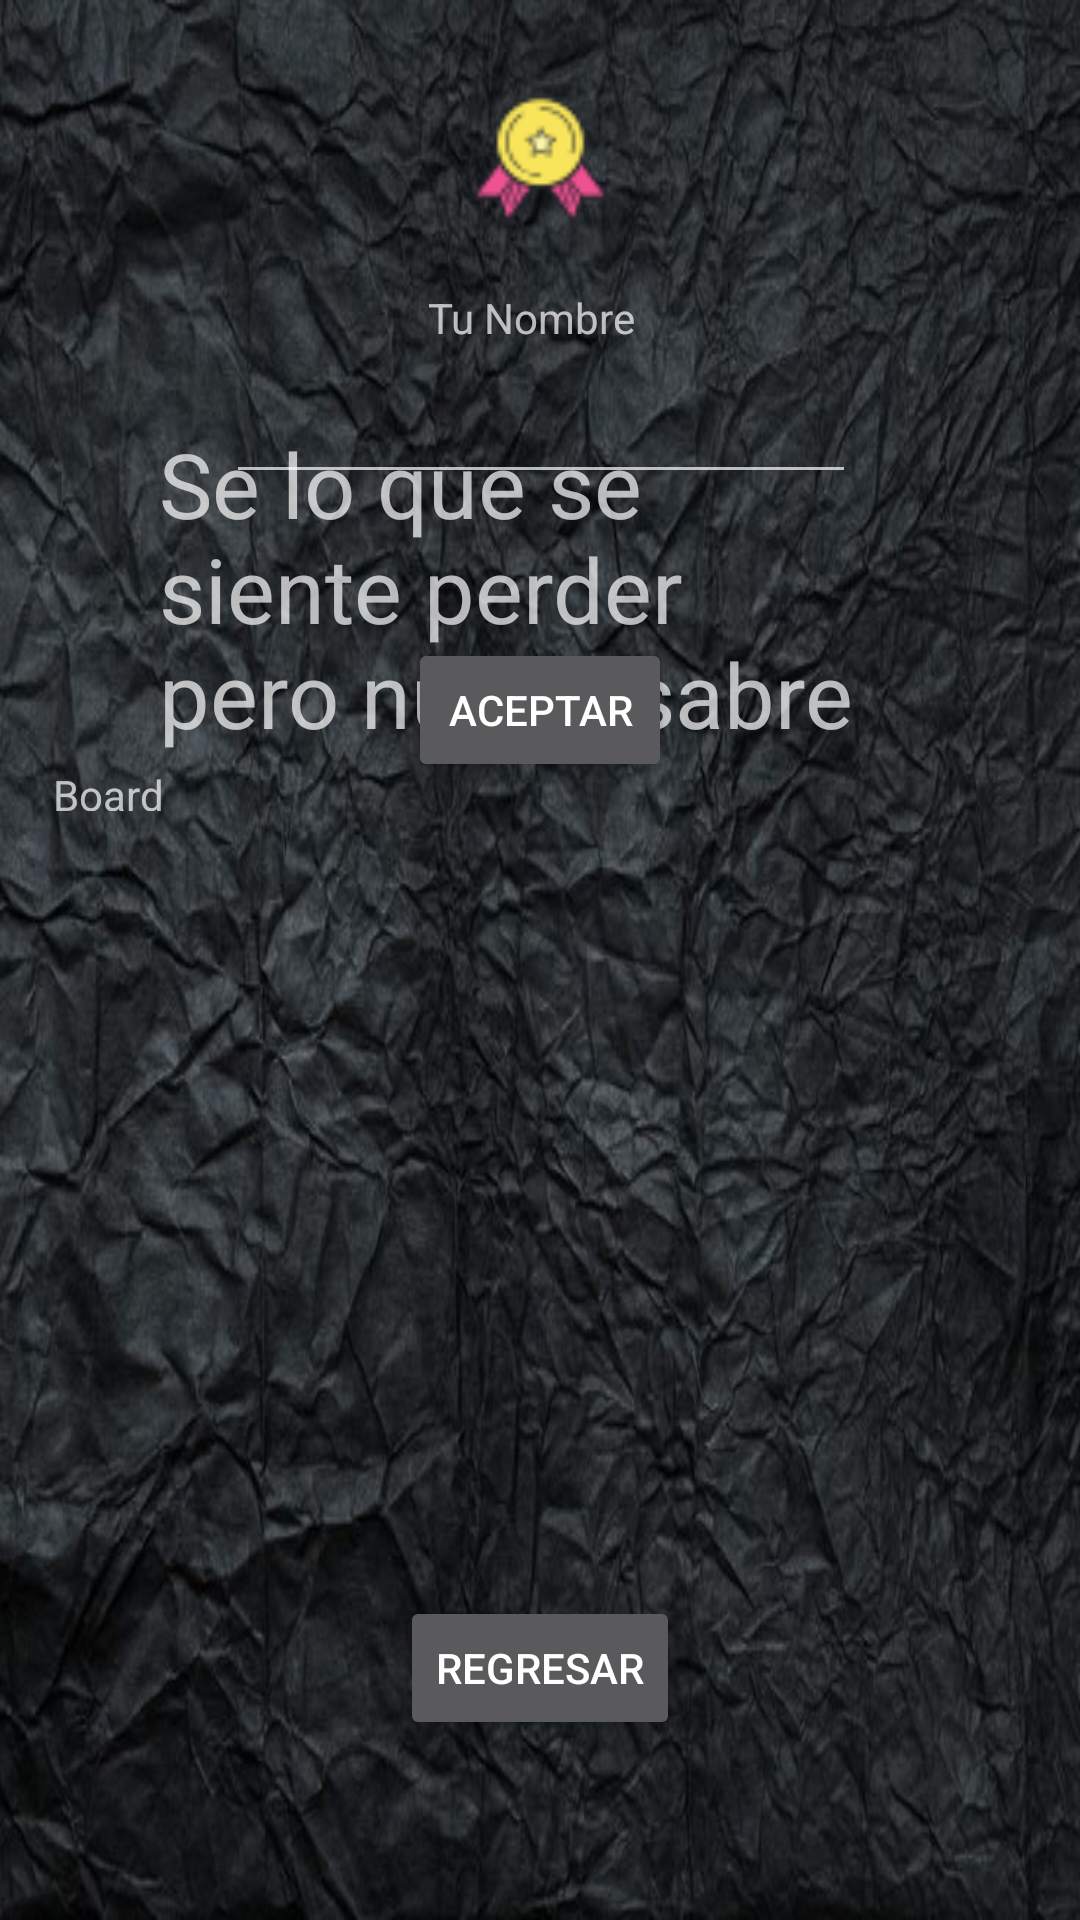

This screen was rendered from an Android layout file. Write that file and the resources it references.
<!-- AndroidManifest.xml: application theme AppTheme -->
<!-- res/layout/activity_bad.xml -->
<?xml version="1.0" encoding="utf-8"?>
<android.support.constraint.ConstraintLayout xmlns:android="http://schemas.android.com/apk/res/android"
    xmlns:app="http://schemas.android.com/apk/res-auto"
    xmlns:tools="http://schemas.android.com/tools"
    android:id="@+id/linea1"
    android:layout_width="match_parent"
    android:layout_height="match_parent"
    android:background="@drawable/balckpapelr"
    tools:context="com.example.yonathan.proyecto.Blitz.Board.BadActivity">

    <TextView
        android:id="@+id/txtbad"
        android:layout_width="233dp"
        android:layout_height="109dp"
        android:layout_marginStart="8dp"
        android:layout_marginLeft="8dp"
        android:layout_marginTop="39dp"
        android:layout_marginEnd="72dp"
        android:layout_marginRight="72dp"
        android:layout_marginBottom="55dp"
        android:text="@string/bad"
        android:textSize="30sp"
        app:layout_constraintBottom_toTopOf="@+id/board"
        app:layout_constraintEnd_toEndOf="parent"
        app:layout_constraintHorizontal_bias="0.957"
        app:layout_constraintStart_toStartOf="parent"
        app:layout_constraintTop_toBottomOf="@+id/imageView" />

    <Button
        android:id="@+id/btnconti"
        android:layout_width="wrap_content"
        android:layout_height="wrap_content"
        android:layout_marginStart="8dp"
        android:layout_marginLeft="8dp"
        android:layout_marginEnd="8dp"
        android:layout_marginRight="8dp"
        android:layout_marginBottom="60dp"
        android:text="Regresar"
        app:layout_constraintBottom_toBottomOf="parent"
        app:layout_constraintEnd_toEndOf="parent"
        app:layout_constraintStart_toStartOf="parent" />

    <ImageView
        android:id="@+id/imageView"
        android:layout_width="65dp"
        android:layout_height="71dp"
        android:layout_marginStart="8dp"
        android:layout_marginLeft="8dp"
        android:layout_marginTop="8dp"
        android:layout_marginEnd="8dp"
        android:layout_marginRight="8dp"
        android:layout_marginBottom="8dp"
        app:layout_constraintBottom_toTopOf="@+id/txtbad"
        app:layout_constraintEnd_toEndOf="parent"
        app:layout_constraintHorizontal_bias="0.501"
        app:layout_constraintStart_toStartOf="parent"
        app:layout_constraintTop_toTopOf="parent"
        app:layout_constraintVertical_bias="0.597"
        app:srcCompat="@drawable/shit" />

    <android.support.constraint.ConstraintLayout
        android:id="@+id/board"
        android:layout_width="356dp"
        android:layout_height="196dp"
        android:layout_marginStart="8dp"
        android:layout_marginLeft="8dp"
        android:layout_marginTop="8dp"
        android:layout_marginEnd="8dp"
        android:layout_marginRight="8dp"
        android:layout_marginBottom="8dp"
        app:layout_constraintBottom_toTopOf="@+id/btnconti"
        app:layout_constraintEnd_toEndOf="parent"
        app:layout_constraintStart_toStartOf="parent"
        app:layout_constraintTop_toBottomOf="@+id/txtbad">

        <ListView
            android:id="@+id/scoreboard"
            android:layout_width="340dp"
            android:layout_height="180dp"
            android:layout_marginStart="8dp"
            android:layout_marginLeft="8dp"
            android:layout_marginTop="8dp"
            android:layout_marginEnd="8dp"
            android:layout_marginRight="8dp"
            android:layout_marginBottom="8dp"

            android:scrollbars="none|horizontal"
            android:textColor="@color/black"
            app:layout_constraintBottom_toBottomOf="parent"
            app:layout_constraintEnd_toEndOf="parent"
            app:layout_constraintStart_toStartOf="parent"
            app:layout_constraintTop_toTopOf="parent" />
    </android.support.constraint.ConstraintLayout>

    <TextView
        android:id="@+id/Board"
        android:layout_width="wrap_content"
        android:layout_height="15dp"
        android:layout_marginStart="8dp"
        android:layout_marginLeft="8dp"
        android:layout_marginTop="8dp"
        android:layout_marginEnd="8dp"
        android:layout_marginRight="8dp"
        android:layout_marginBottom="8dp"
        android:text="Board"
        app:layout_constraintBottom_toBottomOf="parent"
        app:layout_constraintEnd_toEndOf="parent"
        app:layout_constraintHorizontal_bias="0.032"
        app:layout_constraintStart_toStartOf="parent"
        app:layout_constraintTop_toTopOf="parent"
        app:layout_constraintVertical_bias="0.406" />

    <EditText
        android:id="@+id/nametxt"
        android:layout_width="wrap_content"
        android:layout_height="wrap_content"
        android:layout_marginStart="8dp"
        android:layout_marginLeft="8dp"
        android:layout_marginTop="8dp"
        android:layout_marginEnd="8dp"
        android:layout_marginRight="8dp"
        android:layout_marginBottom="8dp"
        android:ems="10"
        android:inputType="textPersonName"
        android:text=""
        android:windowSoftInputMode="stateVisible"
        app:layout_constraintBottom_toBottomOf="parent"
        app:layout_constraintEnd_toEndOf="parent"
        app:layout_constraintHorizontal_bias="0.503"
        app:layout_constraintStart_toStartOf="parent"
        app:layout_constraintTop_toTopOf="parent"
        app:layout_constraintVertical_bias="0.198" />

    <TextView
        android:id="@+id/totalscore"
        android:layout_width="wrap_content"
        android:layout_height="wrap_content"
        android:layout_marginStart="8dp"
        android:layout_marginLeft="8dp"
        android:layout_marginTop="8dp"
        android:layout_marginEnd="8dp"
        android:layout_marginRight="8dp"
        android:layout_marginBottom="8dp"
        android:text=""
        app:layout_constraintBottom_toBottomOf="parent"
        app:layout_constraintEnd_toEndOf="parent"
        app:layout_constraintHorizontal_bias="0.09"
        app:layout_constraintStart_toStartOf="parent"
        app:layout_constraintTop_toTopOf="parent"
        app:layout_constraintVertical_bias="0.171" />

    <Button
        android:id="@+id/confirmar"
        android:layout_width="wrap_content"
        android:layout_height="wrap_content"
        android:layout_marginStart="8dp"
        android:layout_marginLeft="8dp"
        android:layout_marginTop="48dp"
        android:layout_marginEnd="8dp"
        android:layout_marginRight="8dp"
        android:text="Aceptar"
        app:layout_constraintEnd_toEndOf="parent"
        app:layout_constraintStart_toStartOf="parent"
        app:layout_constraintTop_toBottomOf="@+id/nametxt" />

    <TextView
        android:id="@+id/Tunombre"
        android:layout_width="wrap_content"
        android:layout_height="wrap_content"
        android:layout_marginStart="8dp"
        android:layout_marginLeft="8dp"
        android:layout_marginTop="8dp"
        android:layout_marginEnd="8dp"
        android:layout_marginRight="8dp"
        android:layout_marginBottom="8dp"
        android:text="Tu Nombre"
        app:layout_constraintBottom_toTopOf="@+id/nametxt"
        app:layout_constraintEnd_toEndOf="parent"
        app:layout_constraintHorizontal_bias="0.49"
        app:layout_constraintStart_toStartOf="parent"
        app:layout_constraintTop_toTopOf="@+id/imageView"
        app:layout_constraintVertical_bias="1.0" />

</android.support.constraint.ConstraintLayout>
<!-- resources referenced by this layout -->
<resources>
  <color name="black">#000000</color>
  <!-- drawable balckpapelr: jpg bitmap (drawable, 73299 bytes) -->
  <!-- drawable shit: png bitmap (drawable, 1896 bytes) -->
  <string name="bad"> Se lo que se siente perder pero nunca sabre lo que se siente rendirse  </string>
  <style name="AppTheme" parent="Theme.AppCompat.NoActionBar">
          
          <item name="colorPrimary">@color/colorPrimary</item>
          <item name="colorPrimaryDark">@color/colorPrimaryDark</item>
          <item name="colorAccent">@color/colorAccent</item>
      </style>
  <color name="colorPrimary">#3F51B5</color>
  <color name="colorPrimaryDark">#303F9F</color>
  <color name="colorAccent">#FF4081</color>
</resources>
